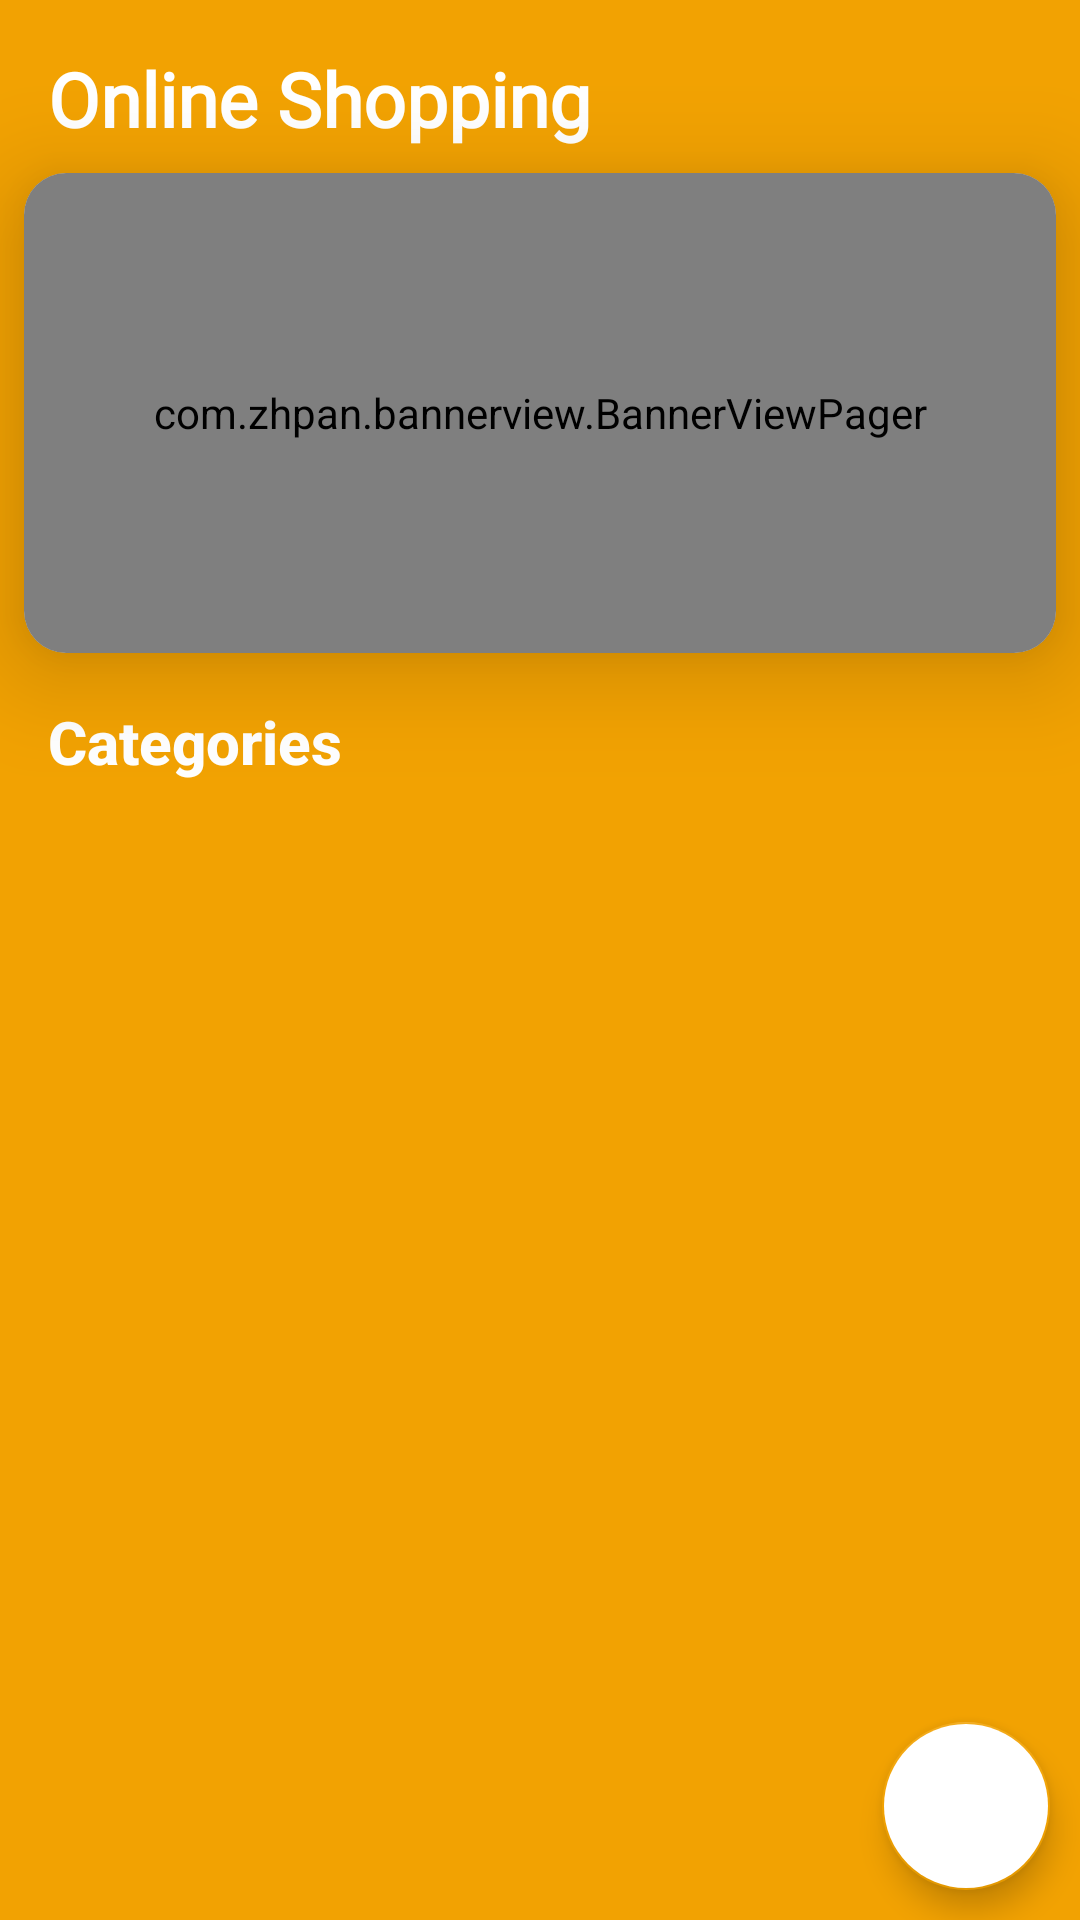

Layout XML and referenced resources for this Android screen:
<!-- AndroidManifest.xml: application theme Theme.OnlineShopping -->
<!-- res/layout/activity_home.xml -->
<?xml version="1.0" encoding="utf-8"?>
<layout xmlns:android="http://schemas.android.com/apk/res/android"
    xmlns:app="http://schemas.android.com/apk/res-auto"
    xmlns:tools="http://schemas.android.com/tools">

<androidx.constraintlayout.widget.ConstraintLayout
    android:layout_width="match_parent"
    android:layout_height="match_parent"
    tools:context=".user.HomeActivity"
    android:background="@color/yellow"
    >

    <com.google.android.material.card.MaterialCardView
        android:id="@+id/material_card_banner"
        android:layout_width="match_parent"
        android:layout_height="wrap_content"
        android:layout_margin="8dp"
        android:background="?selectableItemBackgroundBorderless"
        android:clickable="true"
        app:cardCornerRadius="14dp"
        app:cardElevation="20dp"
        app:layout_constraintEnd_toEndOf="parent"
        app:layout_constraintStart_toStartOf="parent"
        app:layout_constraintTop_toBottomOf="@+id/textView">

        <com.zhpan.bannerview.BannerViewPager
            android:id="@+id/banner_view"
            android:layout_width="match_parent"
            android:layout_height="160dp" />
    </com.google.android.material.card.MaterialCardView>

    <TextView
        android:id="@+id/textView"
        android:layout_width="wrap_content"
        android:layout_height="wrap_content"
        android:layout_marginStart="16dp"
        android:layout_marginTop="16dp"
        android:fontFamily="@font/logo_font"
        android:text="Online Shopping"
        android:textColor="@color/white"
        android:textSize="25sp"
        android:textStyle="bold"
        app:layout_constraintStart_toStartOf="parent"
        app:layout_constraintTop_toTopOf="parent" />

    <TextView
        android:id="@+id/textView2"
        style="@style/TextAppearance.AppCompat.Title"
        android:layout_width="wrap_content"
        android:layout_height="wrap_content"
        android:layout_marginStart="16dp"
        android:layout_marginTop="16dp"
        android:text="Categories"
        android:textStyle="bold"
        android:textColor="@color/white"
        app:layout_constraintStart_toStartOf="parent"
        app:layout_constraintTop_toBottomOf="@+id/material_card_banner" />

    <androidx.recyclerview.widget.RecyclerView
        android:id="@+id/categoryRecyclerView"
        android:layout_width="match_parent"
        android:layout_height="0dp"
        android:layout_margin="8dp"
        app:layout_constraintBottom_toBottomOf="parent"
        app:layout_constraintStart_toStartOf="parent"
        app:layout_constraintTop_toBottomOf="@+id/textView2" />
    <com.google.android.material.floatingactionbutton.FloatingActionButton
        android:id="@+id/btnFabMenu"
        android:layout_width="wrap_content"
        android:layout_height="wrap_content"
        android:layout_marginEnd="16dp"
        android:backgroundTint="@color/white"
        android:clickable="true"
        android:focusable="true"
        app:tint="@color/yellow"
        android:layout_margin="10dp"
        android:src="@drawable/ic_add"
        app:layout_constraintBottom_toBottomOf="parent"
        app:layout_constraintEnd_toEndOf="parent"/>
    <com.google.android.material.floatingactionbutton.FloatingActionButton
        android:id="@+id/btnFabMyCart"
        android:layout_width="wrap_content"
        android:layout_height="wrap_content"
        android:layout_marginBottom="10dp"
        android:backgroundTint="@color/white"
        android:clickable="true"
        android:focusable="true"
        android:src="@drawable/ic_baseline_shopping_cart_24"
        app:tint="@color/yellow"
        android:visibility="invisible"
        app:layout_constraintBottom_toTopOf="@+id/btnFabMenu"
        app:layout_constraintEnd_toEndOf="@+id/btnFabMenu" />

    <com.google.android.material.floatingactionbutton.FloatingActionButton
        android:id="@+id/btnFabSearch"
        android:layout_width="wrap_content"
        android:layout_height="wrap_content"
        android:backgroundTint="@color/white"
        android:clickable="true"
        android:focusable="true"
        android:src="@drawable/ic_baseline_search_24"
        android:visibility="invisible"
        app:tint="@color/yellow"
        android:layout_marginBottom="10dp"
        app:layout_constraintBottom_toTopOf="@+id/btnFabMyCart"
        app:layout_constraintEnd_toEndOf="@+id/btnFabMyCart" />
</androidx.constraintlayout.widget.ConstraintLayout>
</layout>
<!-- resources referenced by this layout -->
<resources>
  <color name="white">#FFFFFFFF</color>
  <color name="yellow">#F2A202</color>
  <!-- drawable ic_baseline_search_24 (drawable) -->
  <?xml version="1.0" encoding="utf-8"?>
  <vector xmlns:android="http://schemas.android.com/apk/res/android"
      android:width="24dp"
      android:height="24dp"
      android:autoMirrored="true"
      android:tint="@color/yellow"
      android:viewportWidth="24"
      android:viewportHeight="24">
    <path
        android:fillColor="@android:color/white"
        android:pathData="M15.5,14h-0.79l-0.28,-0.27C15.41,12.59 16,11.11 16,9.5 16,5.91 13.09,3 9.5,3S3,5.91 3,9.5 5.91,16 9.5,16c1.61,0 3.09,-0.59 4.23,-1.57l0.27,0.28v0.79l5,4.99L20.49,19l-4.99,-5zM9.5,14C7.01,14 5,11.99 5,9.5S7.01,5 9.5,5 14,7.01 14,9.5 11.99,14 9.5,14z" />
  </vector>
  <!-- drawable ic_baseline_shopping_cart_24 (drawable) -->
  <vector xmlns:android="http://schemas.android.com/apk/res/android"
      android:width="24dp"
      android:height="24dp"
      android:viewportWidth="24"
      android:viewportHeight="24"
      android:tint="@color/yellow">
    <path
        android:fillColor="@android:color/white"
        android:pathData="M7,18c-1.1,0 -1.99,0.9 -1.99,2S5.9,22 7,22s2,-0.9 2,-2 -0.9,-2 -2,-2zM1,2v2h2l3.6,7.59 -1.35,2.45c-0.16,0.28 -0.25,0.61 -0.25,0.96 0,1.1 0.9,2 2,2h12v-2L7.42,15c-0.14,0 -0.25,-0.11 -0.25,-0.25l0.03,-0.12 0.9,-1.63h7.45c0.75,0 1.41,-0.41 1.75,-1.03l3.58,-6.49c0.08,-0.14 0.12,-0.31 0.12,-0.48 0,-0.55 -0.45,-1 -1,-1L5.21,4l-0.94,-2L1,2zM17,18c-1.1,0 -1.99,0.9 -1.99,2s0.89,2 1.99,2 2,-0.9 2,-2 -0.9,-2 -2,-2z"/>
  </vector>
  <style name="Theme.OnlineShopping" parent="Theme.MaterialComponents.DayNight.NoActionBar">
          
          <item name="colorPrimary">@color/yellow</item>
          <item name="colorPrimaryVariant">@color/yellow</item>
          <item name="colorOnPrimary">@color/white</item>
          
          <item name="colorSecondary">@color/yellow</item>
          <item name="colorSecondaryVariant">@color/teal_700</item>
          <item name="colorOnSecondary">@color/black</item>
          
          <item name="android:statusBarColor" tools:targetApi="l">?attr/colorPrimaryVariant</item>
          
      </style>
  <color name="teal_700">#FF018786</color>
  <color name="black">#FF000000</color>
</resources>
